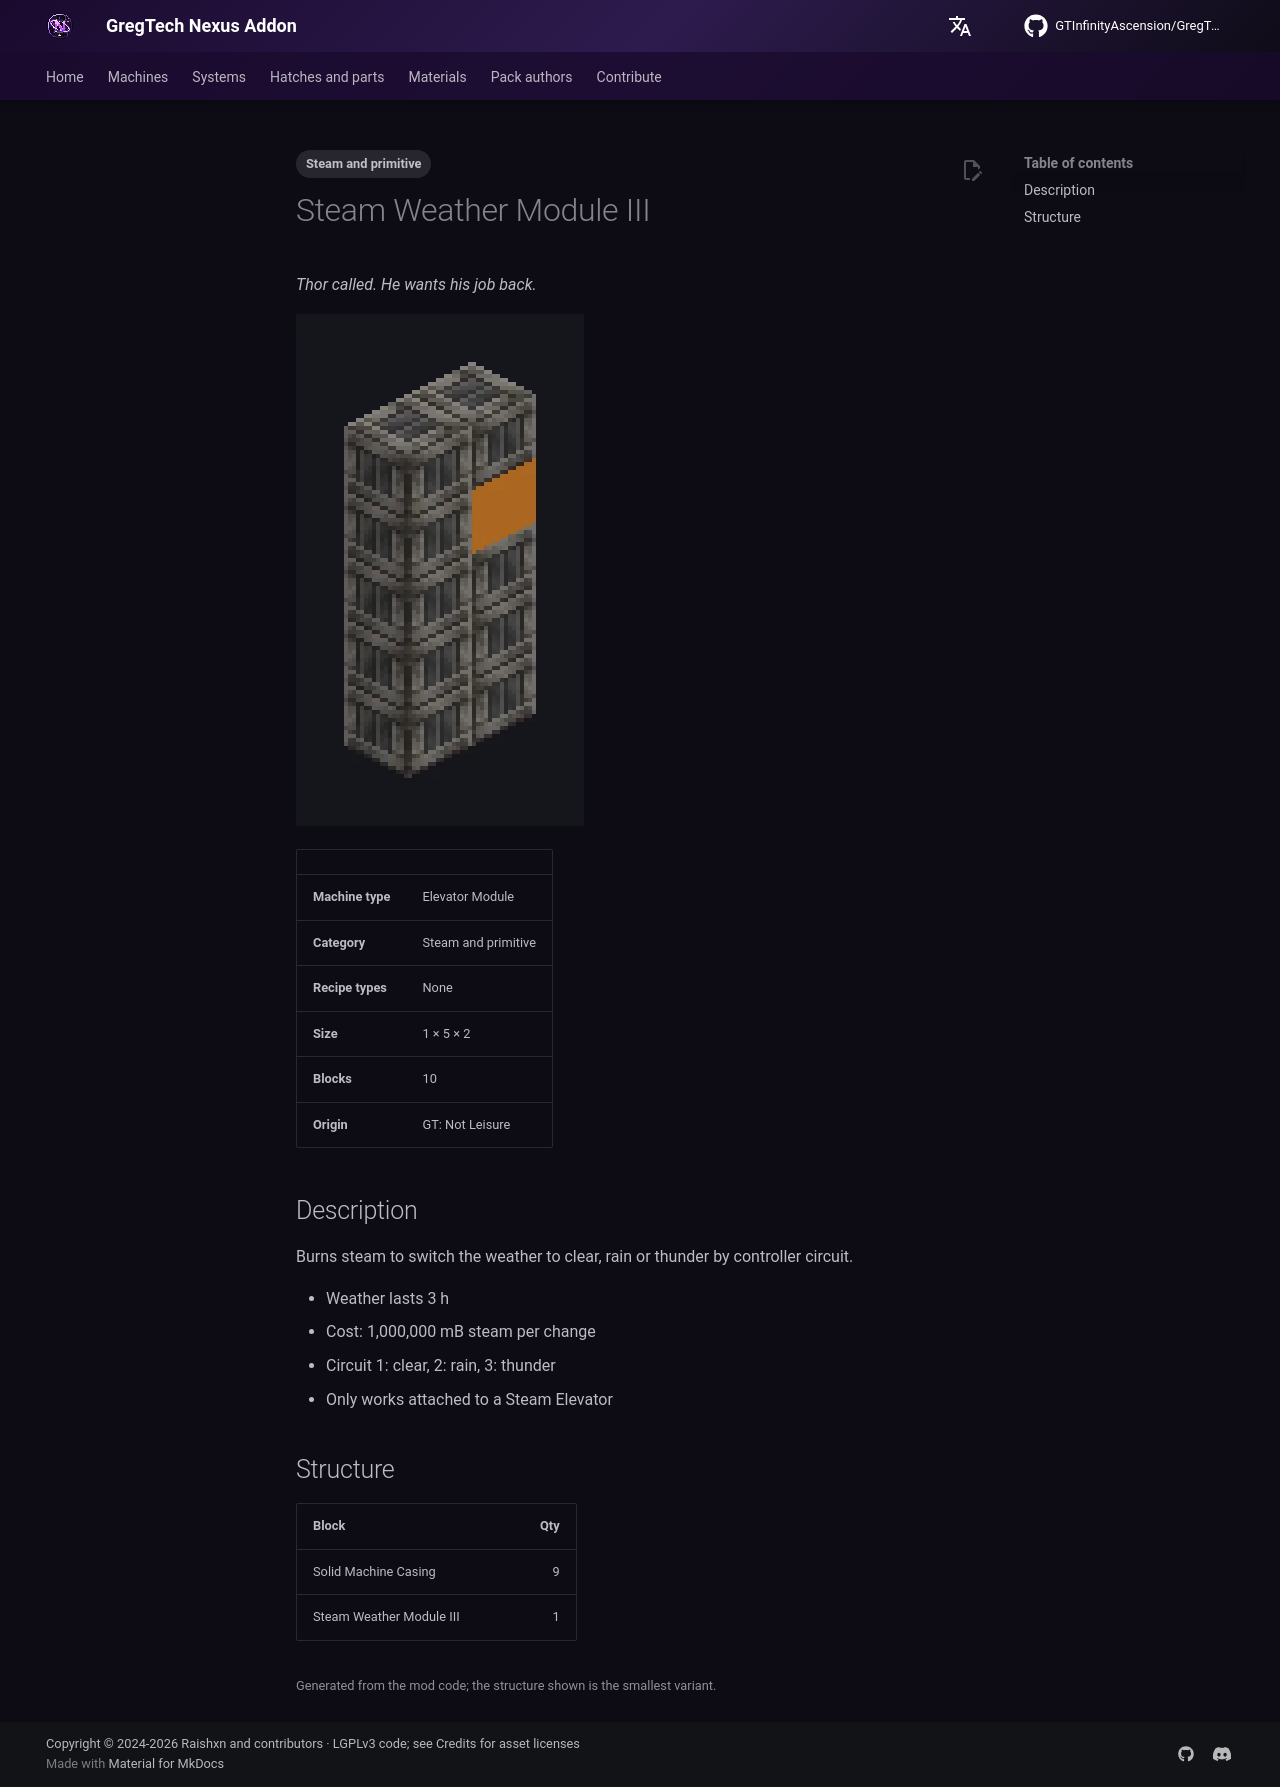

repository: GTInfinityAscension/GregTech-Nexus-Addon · page: gameplay/machines/catalog/steam_elevator_weather_module_iii/index.html · generator: mkdocs

---
tags:
  - Steam and primitive
---

# Steam Weather Module III

<!-- Generated from the mod code; the structure shown is the smallest variant. -->

*Thor called. He wants his job back.*

![Steam Weather Module III](../../../assets/machines/steam_elevator_weather_module_iii.webp){ loading=lazy }

| | |
|---|---|
| **Machine type** | Elevator Module |
| **Category** | Steam and primitive |
| **Recipe types** | None |
| **Size** | 1 × 5 × 2 |
| **Blocks** | 10 |
| **Origin** | GT: Not Leisure |

## Description

Burns steam to switch the weather to clear, rain or thunder by controller circuit.

- Weather lasts 3 h
- Cost: 1,000,000 mB steam per change
- Circuit 1: clear, 2: rain, 3: thunder
- Only works attached to a Steam Elevator

## Structure

| Block | Qty |
|---|---:|
| Solid Machine Casing | 9 |
| Steam Weather Module III | 1 |

<small>Generated from the mod code; the structure shown is the smallest variant.</small>
